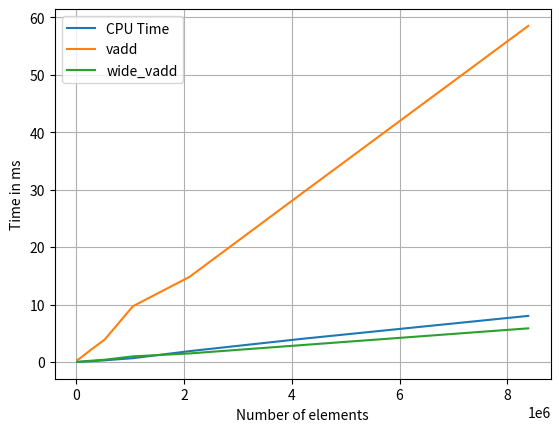

The script that saved this image:
data=[
[22.1,0.185,0.01,0.242,0.039,0.000395,0.178,0.13,2.75,0.104],[18.5,0.145,0.00789,0.0967,0.0802,0.00109,0.165,0.0602,4.43,0.108],[18.3,0.126,0.00511,0.117,0.164,0.00139,0.235,0.0547,8.46,0.162],[18.4,0.139,0.00499,0.101,0.329,0.00261,0.324,0.0504,16.4,0.24],[18.8,0.161,0.00833,0.0986,0.653,0.00486,0.516,0.0652,32.5,0.369],[18.7,0.147,0.00585,0.0929,1.39,0.0124,1.01,0.0629,64.6,0.639],[18.6,0.137,0.00536,0.0964,2.61,0.0328,1.8,0.602,129,1.18],[18.8,0.138,0.00558,0.0932,5.22,0.0831,3.53,0.0752,307,2.23],[18.9,0.144,0.00597,0.0938,10.5,0.213,6.87,0.0804,516,4.26],[19.3,0.15,0.00517,0.117,20.9,0.487,13.8,5.62,1.04e+03,8.57]]

data1=[
[19.5,0.164,1.17,0.101,0.00836,0.00459,0.53,0.373,0.255],[14.7,0.299,2.21,0.0847,0.00433,0.00856,0.88,0.44,0.473],[14.5,0.535,4.44,0.0917,0.00479,0.0212,1.68,0.626,0.833],[14.5,0.988,8.89,0.0975,0.00458,0.0565,3.37,1.11,1.7],[15,2.15,17.8,0.0994,0.00558,0.123,6.11,2.07,3.22],[15.7,4.43,35.6,0.109,0.00555,0.284,12.5,3.89,6.9],[17.1,9.36,71.3,0.113,0.00626,0.656,26.4,9.7,13.6],[18.2,19.8,143,0.138,0.00726,1.88,52.6,14.8,31.4],[19.7,40.3,286,0.144,0.00872,4.03,85.7,29.4,54.3],[20.6,80.6,572,0.15,0.0077,8.02,150,58.5,103]]


import matplotlib.pyplot as plt 
import random

x=[]
n=1<<14
for i in range(10):
    x.append(n)
    n*=2

# plt.title("CPU vs FPGA")
# host=[]
# fpga1=[]
# fpga2=[]
# for i in range(10):
#     host.append(data[i][-4])
#     fpga1.append(data[i][-1]+data1[i][-2]/10+data[i][-3])
#     fpga2.append(data1[i][-2]/10)
# plt.figure()
# plt.plot(x,fpga1,label="FPGA computation+communication")
# plt.plot(x,host,label="CPU Time")
# plt.legend()
# plt.xlabel("Number of elements")
# plt.ylabel("Time in ms")
# plt.grid()
# plt.figure()
# plt.plot(x,fpga2,label="FPGA kernel")
# plt.plot(x,host,label="CPU Time")
# plt.legend()
# plt.xlabel("Number of elements")
# plt.ylabel("Time in ms")
# plt.grid()
# plt.show()

cpu=[]
vadd=[]
wide_vadd=[]
for i in range(10):
    cpu.append(data1[i][-4])
    wide_vadd.append(data1[i][-2]/10)
    vadd.append(data1[i][-2])

plt.figure()
plt.plot(x,cpu,label="CPU Time")
plt.plot(x,vadd,label="vadd")
plt.plot(x,wide_vadd,label="wide_vadd")
plt.legend()
plt.xlabel("Number of elements")
plt.ylabel("Time in ms")
plt.grid()
plt.show()
